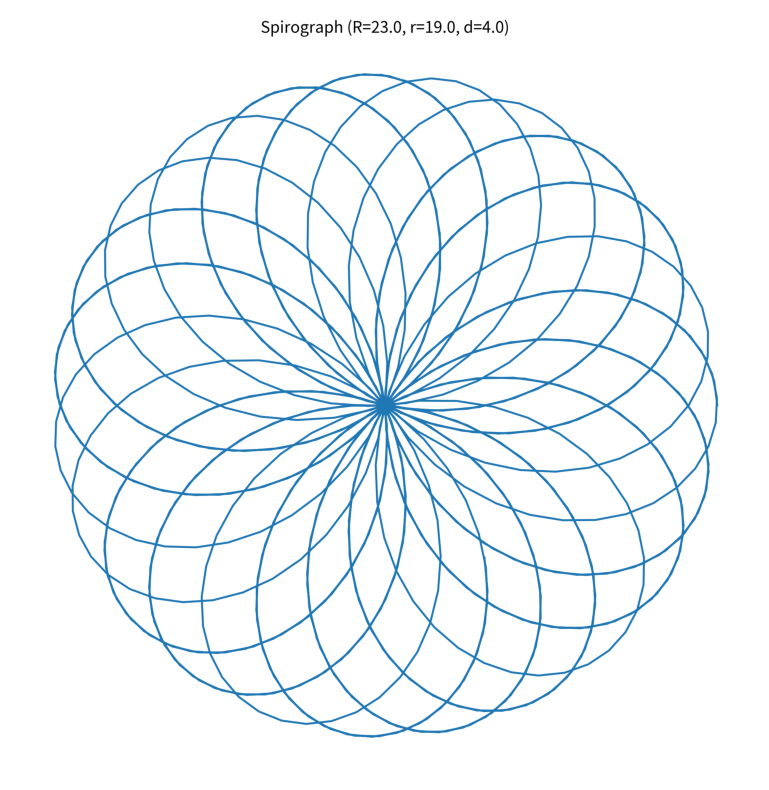

The script that saved this image:
import numpy as np
import matplotlib.pyplot as plt
from matplotlib.figure import Figure
from matplotlib.backends.backend_agg import FigureCanvasAgg as FigureCanvas

def draw_spirograph(R, r, d, num_points=1000, max_rotations=10,save_path=None):
    """
    Draw a spirograph using matplotlib
    
    Parameters:
    R (float): Radius of the fixed circle
    r (float): Radius of the moving circle
    d (float): Distance from the center of the moving circle
    num_points (int): Number of points to plot
    save_path (str): Path to save the figure, if None, figure is displayed
    
    Returns:
    The figure and axes objects
    """
    # Create a figure and axis
    fig = Figure(figsize=(10, 10))
    canvas = FigureCanvas(fig)
    ax = fig.add_subplot(111)
    
    # Parameter t
    t = np.linspace(0, 2 * np.pi * max_rotations, num_points)
    
    # Spirograph equations
    x = (R - r) * np.cos(t) + d * np.cos((R - r) * t / r)
    y = (R - r) * np.sin(t) - d * np.sin((R - r) * t / r)
    
    # Plot the spirograph
    ax.plot(x, y, '-', lw=1.5)
    ax.set_aspect('equal')
    ax.set_axis_off()
    ax.set_title(f'Spirograph (R={R}, r={r}, d={d})')
    
    # Add frame to the plot
    max_val = max(max(abs(x)), max(abs(y))) * 1.1
    ax.set_xlim(-max_val, max_val)
    ax.set_ylim(-max_val, max_val)
    
    # Save the figure if a path is provided
    if save_path:
        fig.savefig(save_path, dpi=300, bbox_inches='tight')
        print(f"Figure saved to {save_path}")
    
    return fig, ax

if __name__ == "__main__":
    # Example parameters
    R = 23.0  # Radius of fixed circle
    r = 19.0  # Radius of moving circle
    d = 4.0  # Distance from center of moving circle
    
    # Draw and display the spirograph
    fig, ax = draw_spirograph(R, r, d, max_rotations=30,save_path="spirograph5.png")
    
    # Show the figure
    plt.figure(figsize=(10, 10))
    plt.imshow(np.array(fig.canvas.renderer.buffer_rgba()))
    plt.axis('off')
    plt.show()